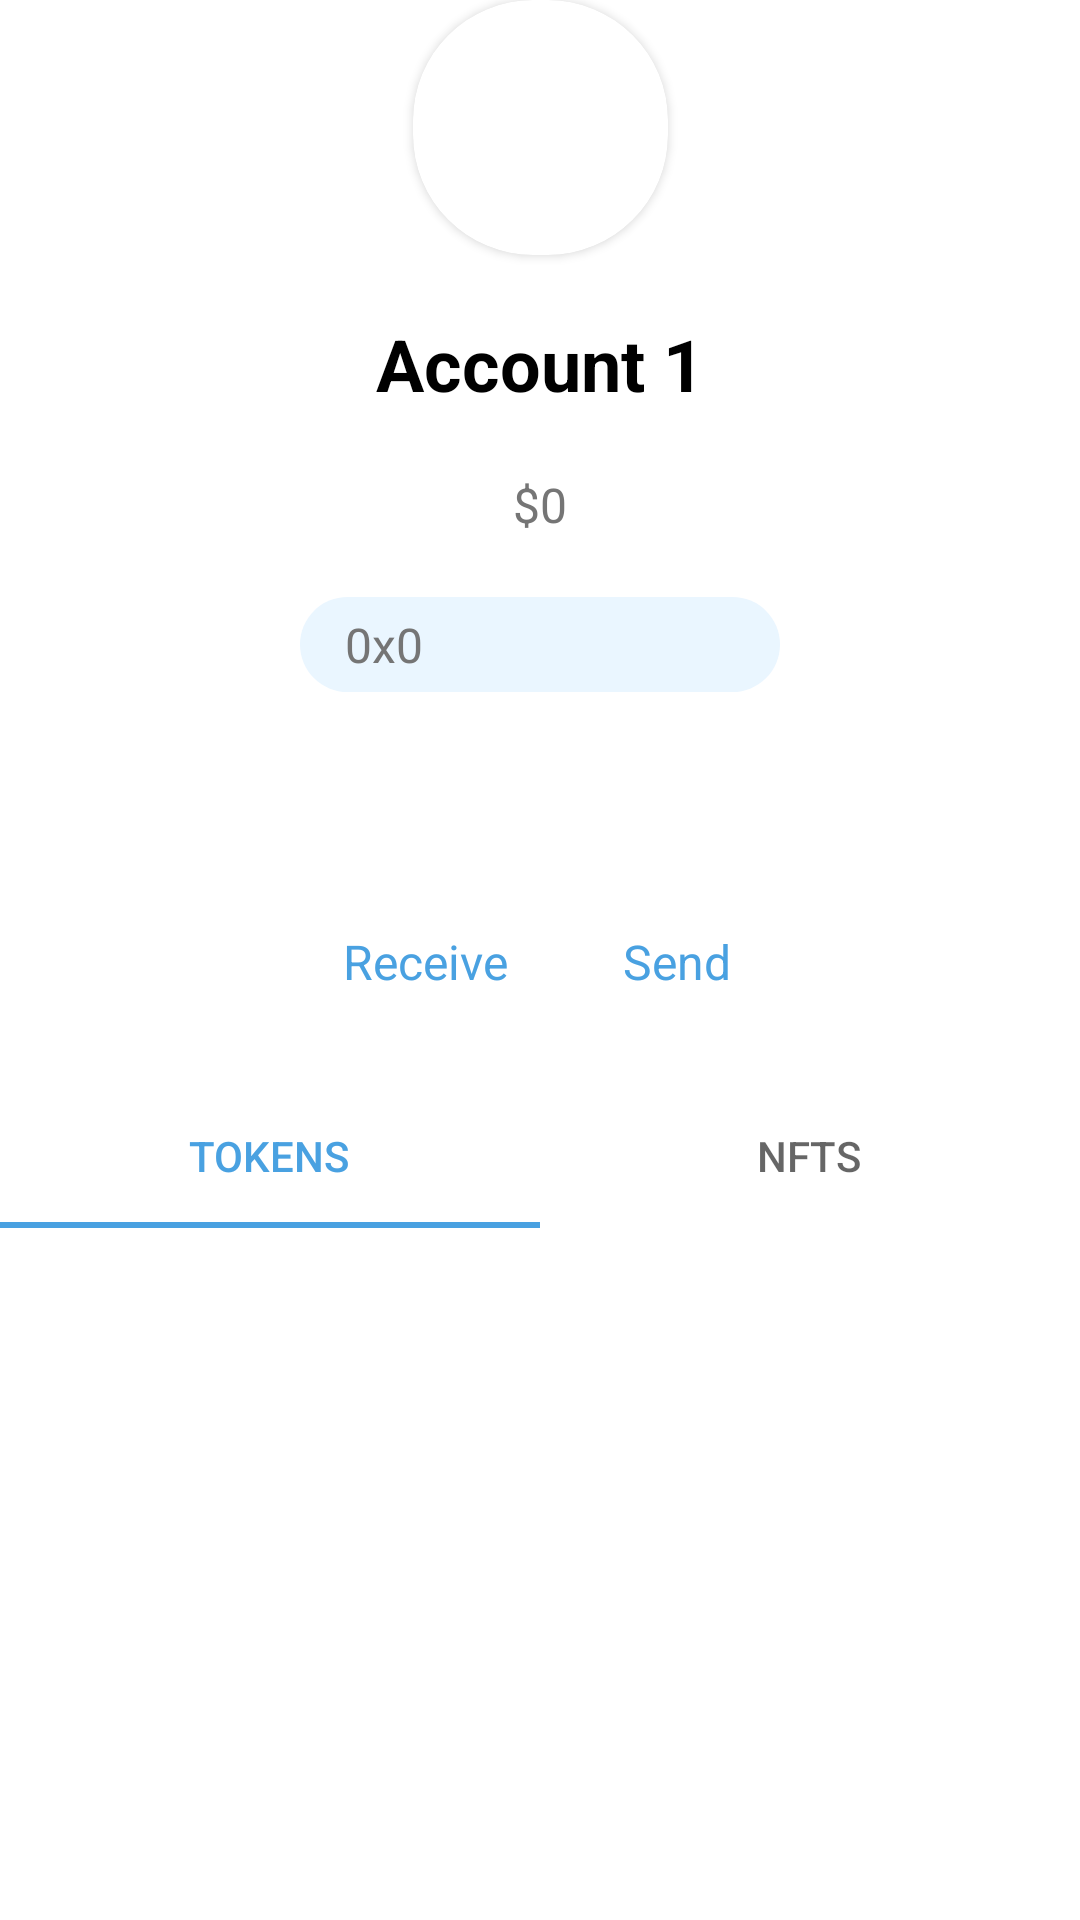

Produce the Android XML layout that renders to this screen, including the resource entries it uses.
<!-- AndroidManifest.xml: application theme Theme.CryptoWallet -->
<!-- res/layout/fragment_wallet_home.xml -->
<?xml version="1.0" encoding="utf-8"?>
<ScrollView xmlns:android="http://schemas.android.com/apk/res/android"
    xmlns:app="http://schemas.android.com/apk/res-auto"
    xmlns:tools="http://schemas.android.com/tools"
    android:layout_width="match_parent"
    android:layout_height="match_parent"
    android:background="@color/white"
    android:scrollbars="none"
    tools:context=".presentation.ui.fragment.homeScreen.WalletHomeFragment">

    
    <androidx.constraintlayout.widget.ConstraintLayout
        android:layout_width="match_parent"
        android:layout_height="wrap_content">

        <androidx.cardview.widget.CardView
            android:id="@+id/card_view_avatar"
            android:layout_width="wrap_content"
            android:layout_height="wrap_content"
            android:elevation="@dimen/size_0dp"
            app:cardCornerRadius="@dimen/size_40dp"
            app:layout_constraintEnd_toEndOf="parent"
            app:layout_constraintStart_toStartOf="parent"
            app:layout_constraintTop_toTopOf="parent">

            <ImageView
                android:id="@+id/img_avatar"
                android:layout_width="@dimen/size_80dp"
                android:layout_height="@dimen/size_80dp"
                android:contentDescription="@string/todo"
                android:scaleType="fitXY"
                app:srcCompat="@drawable/drawer_bg" />
        </androidx.cardview.widget.CardView>

        <TextView
            android:id="@+id/tv_account_name"
            style="@style/text_style_two"
            android:layout_width="wrap_content"
            android:layout_height="wrap_content"
            android:layout_marginTop="@dimen/margin_20dp"
            android:text="@string/account_1"
            app:layout_constraintEnd_toEndOf="parent"
            app:layout_constraintStart_toStartOf="parent"
            app:layout_constraintTop_toBottomOf="@id/card_view_avatar" />

        <TextView
            android:id="@+id/tv_balance"
            style="@style/text_style_three"
            android:layout_width="wrap_content"
            android:layout_height="wrap_content"
            android:layout_marginTop="@dimen/margin_20dp"
            android:text="@string/balance"
            app:layout_constraintEnd_toEndOf="parent"
            app:layout_constraintStart_toStartOf="parent"
            app:layout_constraintTop_toBottomOf="@+id/tv_account_name" />

        <TextView
            android:id="@+id/tv_address"
            style="@style/text_style_three"
            android:layout_width="match_parent"
            android:layout_height="wrap_content"
            android:layout_marginStart="@dimen/margin_100dp"
            android:layout_marginTop="@dimen/margin_20dp"
            android:layout_marginEnd="@dimen/margin_100dp"
            android:background="@drawable/background_textview_two"
            android:ellipsize="middle"
            android:lines="1"
            android:paddingStart="@dimen/margin_15dp"
            android:paddingTop="@dimen/margin_5dp"
            android:paddingEnd="@dimen/margin_15dp"
            android:paddingBottom="@dimen/margin_5dp"
            android:text="@string/public_address"
            app:layout_constraintEnd_toEndOf="parent"
            app:layout_constraintStart_toStartOf="parent"
            app:layout_constraintTop_toBottomOf="@id/tv_balance"
            tools:ignore="TextContrastCheck" />

        <LinearLayout
            android:id="@+id/btn_receive"
            android:layout_width="wrap_content"
            android:layout_height="wrap_content"
            android:layout_marginTop="@dimen/margin_30dp"
            android:orientation="vertical"
            app:layout_constraintEnd_toEndOf="parent"
            app:layout_constraintHorizontal_bias="0.37"
            app:layout_constraintStart_toStartOf="parent"
            app:layout_constraintTop_toBottomOf="@id/tv_address">

            <ImageView
                android:layout_width="wrap_content"
                android:layout_height="wrap_content"
                android:layout_gravity="center"
                android:layout_marginStart="@dimen/margin_10dp"
                android:layout_marginEnd="@dimen/margin_10dp"
                android:background="@drawable/background_six"
                android:contentDescription="@string/todo"
                android:padding="@dimen/margin_10dp"
                app:srcCompat="@drawable/outline_vertical_align_bottom_24"
                tools:ignore="ImageContrastCheck" />

            <TextView
                style="@style/text_style_one"
                android:layout_width="match_parent"
                android:layout_height="wrap_content"
                android:layout_marginTop="@dimen/margin_5dp"
                android:gravity="center"
                android:text="@string/receive"
                tools:ignore="TextContrastCheck" />

        </LinearLayout>

        <LinearLayout
            android:id="@+id/btn_send"
            android:layout_width="wrap_content"
            android:layout_height="wrap_content"
            android:layout_marginStart="@dimen/margin_20dp"
            android:orientation="vertical"
            app:layout_constraintBottom_toBottomOf="@id/btn_receive"
            app:layout_constraintStart_toEndOf="@id/btn_receive"
            app:layout_constraintTop_toTopOf="@id/btn_receive">

            <ImageView
                android:layout_width="match_parent"
                android:layout_height="wrap_content"
                android:layout_gravity="center"
                android:layout_marginStart="@dimen/margin_10dp"
                android:layout_marginEnd="@dimen/margin_10dp"
                android:background="@drawable/background_six"
                android:contentDescription="@string/todo"
                android:padding="@dimen/margin_10dp"
                app:srcCompat="@drawable/outline_north_east_24"
                tools:ignore="ImageContrastCheck" />

            <TextView
                style="@style/text_style_one"
                android:layout_width="match_parent"
                android:layout_height="wrap_content"
                android:layout_marginTop="@dimen/margin_5dp"
                android:gravity="center"
                android:text="@string/send"
                tools:ignore="TextContrastCheck" />
        </LinearLayout>

        <com.google.android.material.tabs.TabLayout
            android:id="@+id/tab_layout_token_nft"
            android:layout_width="match_parent"
            android:layout_height="wrap_content"
            android:layout_marginTop="@dimen/margin_30dp"
            app:layout_constraintEnd_toEndOf="parent"
            app:layout_constraintStart_toStartOf="parent"
            app:layout_constraintTop_toBottomOf="@id/btn_receive"
            app:tabIndicatorColor="@color/blue_1"
            app:tabSelectedTextColor="@color/blue_1"
            tools:ignore="SpeakableTextPresentCheck">

            <com.google.android.material.tabs.TabItem
                android:layout_width="wrap_content"
                android:layout_height="wrap_content"
                android:text="@string/tokens" />

            <com.google.android.material.tabs.TabItem
                android:layout_width="wrap_content"
                android:layout_height="wrap_content"
                android:text="@string/nfts" />
        </com.google.android.material.tabs.TabLayout>

        <androidx.viewpager2.widget.ViewPager2
            android:id="@+id/viewpager_token_nft"
            android:layout_width="match_parent"
            android:layout_height="match_parent"
            app:layout_constraintBottom_toBottomOf="parent"
            app:layout_constraintEnd_toEndOf="parent"
            app:layout_constraintStart_toStartOf="parent"
            app:layout_constraintTop_toBottomOf="@id/tab_layout_token_nft" />

    </androidx.constraintlayout.widget.ConstraintLayout>

</ScrollView>
<!-- resources referenced by this layout -->
<resources>
  <color name="blue_1">#FF49A1E1</color>
  <color name="white">#FFFFFFFF</color>
  <dimen name="margin_100dp">100dp</dimen>
  <dimen name="margin_10dp">10dp</dimen>
  <dimen name="margin_15dp">15dp</dimen>
  <dimen name="margin_20dp">20dp</dimen>
  <dimen name="margin_30dp">30dp</dimen>
  <dimen name="margin_5dp">5dp</dimen>
  <dimen name="size_0dp">0dp</dimen>
  <dimen name="size_40dp">40dp</dimen>
  <dimen name="size_80dp">85dp</dimen>
  <!-- drawable background_textview_two (drawable) -->
  <?xml version="1.0" encoding="utf-8"?>
  <shape xmlns:android="http://schemas.android.com/apk/res/android"
      android:shape="rectangle">
  
      <solid android:color="@color/blue_3" />
  
      <corners android:radius="30dp" />
  
  </shape>
  <!-- drawable outline_north_east_24 (drawable) -->
  <vector xmlns:android="http://schemas.android.com/apk/res/android"
      android:width="24dp"
      android:height="24dp"
      android:tint="@color/white"
      android:viewportWidth="24"
      android:viewportHeight="24">
      <path
          android:fillColor="@android:color/white"
          android:pathData="M9,5v2h6.59L4,18.59L5.41,20L17,8.41V15h2V5H9z" />
  </vector>
  <!-- drawable outline_vertical_align_bottom_24 (drawable) -->
  <vector xmlns:android="http://schemas.android.com/apk/res/android"
      android:width="24dp"
      android:height="24dp"
      android:tint="@color/white"
      android:viewportWidth="24"
      android:viewportHeight="24">
      <path
          android:fillColor="@android:color/white"
          android:pathData="M16,13h-3V3h-2v10H8l4,4 4,-4zM4,19v2h16v-2H4z" />
  </vector>
  <string name="account_1">Account 1</string>
  <string name="balance">$0</string>
  <string name="nfts">NFTS</string>
  <string name="public_address">0x0</string>
  <string name="receive">Receive</string>
  <string name="send">Send</string>
  <string name="todo">TODO</string>
  <string name="tokens">TOKENS</string>
  <style name="text_style_one">
          <item name="fontFamily">@font/oswald_semi_bold</item>
          <item name="android:textSize">@dimen/text_size_16sp</item>
          <item name="android:textColor">@color/blue_1</item>
      </style>
  <style name="text_style_three">
          <item name="fontFamily">@font/oswald_regular</item>
          <item name="android:textSize">@dimen/text_size_16sp</item>
          <item name="android:textColor">@color/gray_1</item>
      </style>
  <style name="text_style_two">
          <item name="fontFamily">@font/oswald_bold</item>
          <item name="android:textSize">@dimen/text_size_24sp</item>
          <item name="android:textColor">@color/black</item>
          <item name="android:textStyle">bold</item>
      </style>
  <style name="Theme.CryptoWallet" parent="Theme.AppCompat.Light.NoActionBar">
          
          <item name="colorPrimary">@color/purple_500</item>
          <item name="colorPrimaryVariant">@color/white</item>
          <item name="colorOnPrimary">@color/white</item>
          
          <item name="colorSecondary">@color/teal_200</item>
          <item name="colorSecondaryVariant">@color/teal_700</item>
          <item name="colorOnSecondary">@color/black</item>
          
          <item name="android:statusBarColor" tools:targetApi="l">?attr/colorPrimaryVariant</item>
          <item name="android:windowLightStatusBar">true</item>
          
      </style>
  <color name="blue_3">#FFEAF6FF</color>
  <dimen name="text_size_16sp">16sp</dimen>
  <color name="gray_1">#FF757575</color>
  <dimen name="text_size_24sp">24sp</dimen>
  <color name="black">#FF000000</color>
  <color name="purple_500">#FF6200EE</color>
  <color name="teal_200">#FF03DAC5</color>
  <color name="teal_700">#FF018786</color>
</resources>
